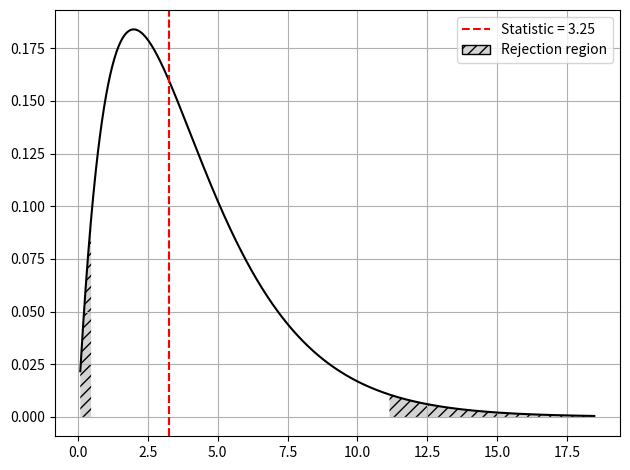

Python code for this plot:
"""
This module implements a class for the chi square distribution.
With this class you can compute critic values, p-values and plot the distribution
using the methods provided to the class.
"""
from typing import Optional, Literal
import numpy as np
from matplotlib import pyplot as plt
from matplotlib.patches import Patch
from scipy.stats import chi2


class ChiSquare:
    """
    Defines a class of the chi square distribution.
    """
    def __init__(self, df: int):
        self.df = df

    def critic_value(self, alpha: float, tail: Literal["left", "right"]) -> float:
        """
        Calculates the critical value from the chi square distribution based on
        the given significance level.

        :param alpha: Significance level (a float between 0 and 1).
                      Determines the probability threshold.
        :param tail: Determines the type of hypothesis test:
                     "right": one-tailed test (right side),
                     "left": one-tailed test (left side).
        :return: The critical chisq-value corresponding to the given alpha level and test type.
        :raises ValueError: If the alpha value is not in the range (0, 1).
        """
        if not 0 < alpha < 1:
            raise ValueError("Alpha value must be between 0 and 1")
        if tail not in ("left", "right"):
            raise ValueError("tail must be one of 'left', 'right'")
        return chi2.ppf(alpha, self.df) if tail == "left" else chi2.ppf(1 - alpha, self.df)


    def p_value(self, d: float, tail: Literal["left", "right"]) -> float:
        """
        Calculates the p-value from the chi square distribution for a given chisq-statistic.

        :param d: The calculated chisq-statistic (difference measure). Should be positive.
        :param tail: If left, computes a one-tailed left p-value;
                     otherwise, computes a one-tailed right p-value.
        :return: The p-value indicating the probability of observing a chisq-statistic
                 as extreme as `d` under the null hypothesis.
        """
        if d < 0:
            raise ValueError("Chi-square statistic must be non-negative")
        if tail not in ("left", "right"):
            raise ValueError("tail must be one of 'left', 'right'")
        return chi2.cdf(d, self.df) if tail == "left" else 1 - chi2.cdf(d, self.df)

    def plot(self,
            d: Optional[float] = None,
            alpha: Optional[float] = None,
            tail: Optional[Literal["right", "left", "bilateral"]] = None) -> None:
        """
        Plots the chi square distribution with optional rejection regions highlighted
        based on the given parameters.

        This function can visualize critical regions for hypothesis testing depending on
        the test statistic `d`, significance level `alpha`, and the type of test `tail`.

        :param d:
            If alpha is specified, the test statistic value.
            Otherwise, the critic value used to define the rejection region when
            `tail` is specified.
            If provided, it will be shown as a dashed red line on the plot.
        :param alpha:
            The significance level of the test, must be between 0 and 1. It is used to
            compute critical values and determine the rejection region(s).
        :param tail:
            Specifies the type of hypothesis test:
            - "right": one-tailed test (right side).
            - "left": one-tailed test (left side).
            - "bilateral": two-tailed test.
            If `d` is provided without `alpha`, "bilateral" is not allowed.
        :return:
            None. Displays a plot of the chi square distribution and
            any relevant rejection regions.
        """
        if tail not in ("left", "right", "bilateral", None):
            raise ValueError("tail must be one of 'left', 'right', 'bilateral'")
        if d and not alpha and tail == "bilateral":
            raise ValueError("Given critic value d, you can't choose a bilateral tail.")
        if alpha is not None and not 0 < alpha < 1:
            raise ValueError("Alpha value must be between 0 and 1")

        x = np.linspace(chi2.ppf(0.001, self.df), chi2.ppf(0.999, self.df), 1000)
        y = chi2.pdf(x, self.df)
        plt.plot(x, y, color='black')

        def fill_region(given_condition, given_label):
            x_fill = x[given_condition]
            y_fill = y[given_condition]
            plt.fill_between(x_fill, y_fill, color='lightgrey', hatch='///',
                             edgecolor='black', linewidth=0.0)
            plt.axvline(d, color='red', linestyle='--', label=given_label)
            patch = Patch(facecolor='lightgrey', hatch='///',
                          edgecolor='black', label='Rejection region')
            plt.legend(handles=[
                plt.Line2D([], [], color='red', linestyle='--', label=given_label),
                patch
            ])

        if d:
            if d < 0:
                raise ValueError("Chi-square statistic must be non-negative")
            if tail in ("right", "left") and not alpha:
                condition = x >= d if tail == "right" else x <= d
                fill_region(condition, f'Critic value = {d}')

            if alpha and tail:
                label_statistic = f'Statistic = {d}'
                if tail == "right":
                    cv = self.critic_value(alpha, tail=tail)
                    fill_region(x >= cv, label_statistic)
                elif tail == "left":
                    cv = self.critic_value(alpha, tail=tail)
                    fill_region(x <= cv, label_statistic)
                else:
                    cv_left = self.critic_value(alpha / 2, tail="left")
                    cv_right = self.critic_value(alpha / 2, tail="right")
                    fill_region(x <= cv_left, label_statistic)
                    fill_region(x >= cv_right, label_statistic)

        plt.grid(True)
        plt.tight_layout()
        plt.show()

if __name__ == '__main__':
    chisq = ChiSquare(4)
    chisq.plot(d=3.25, alpha=0.05, tail="bilateral")
